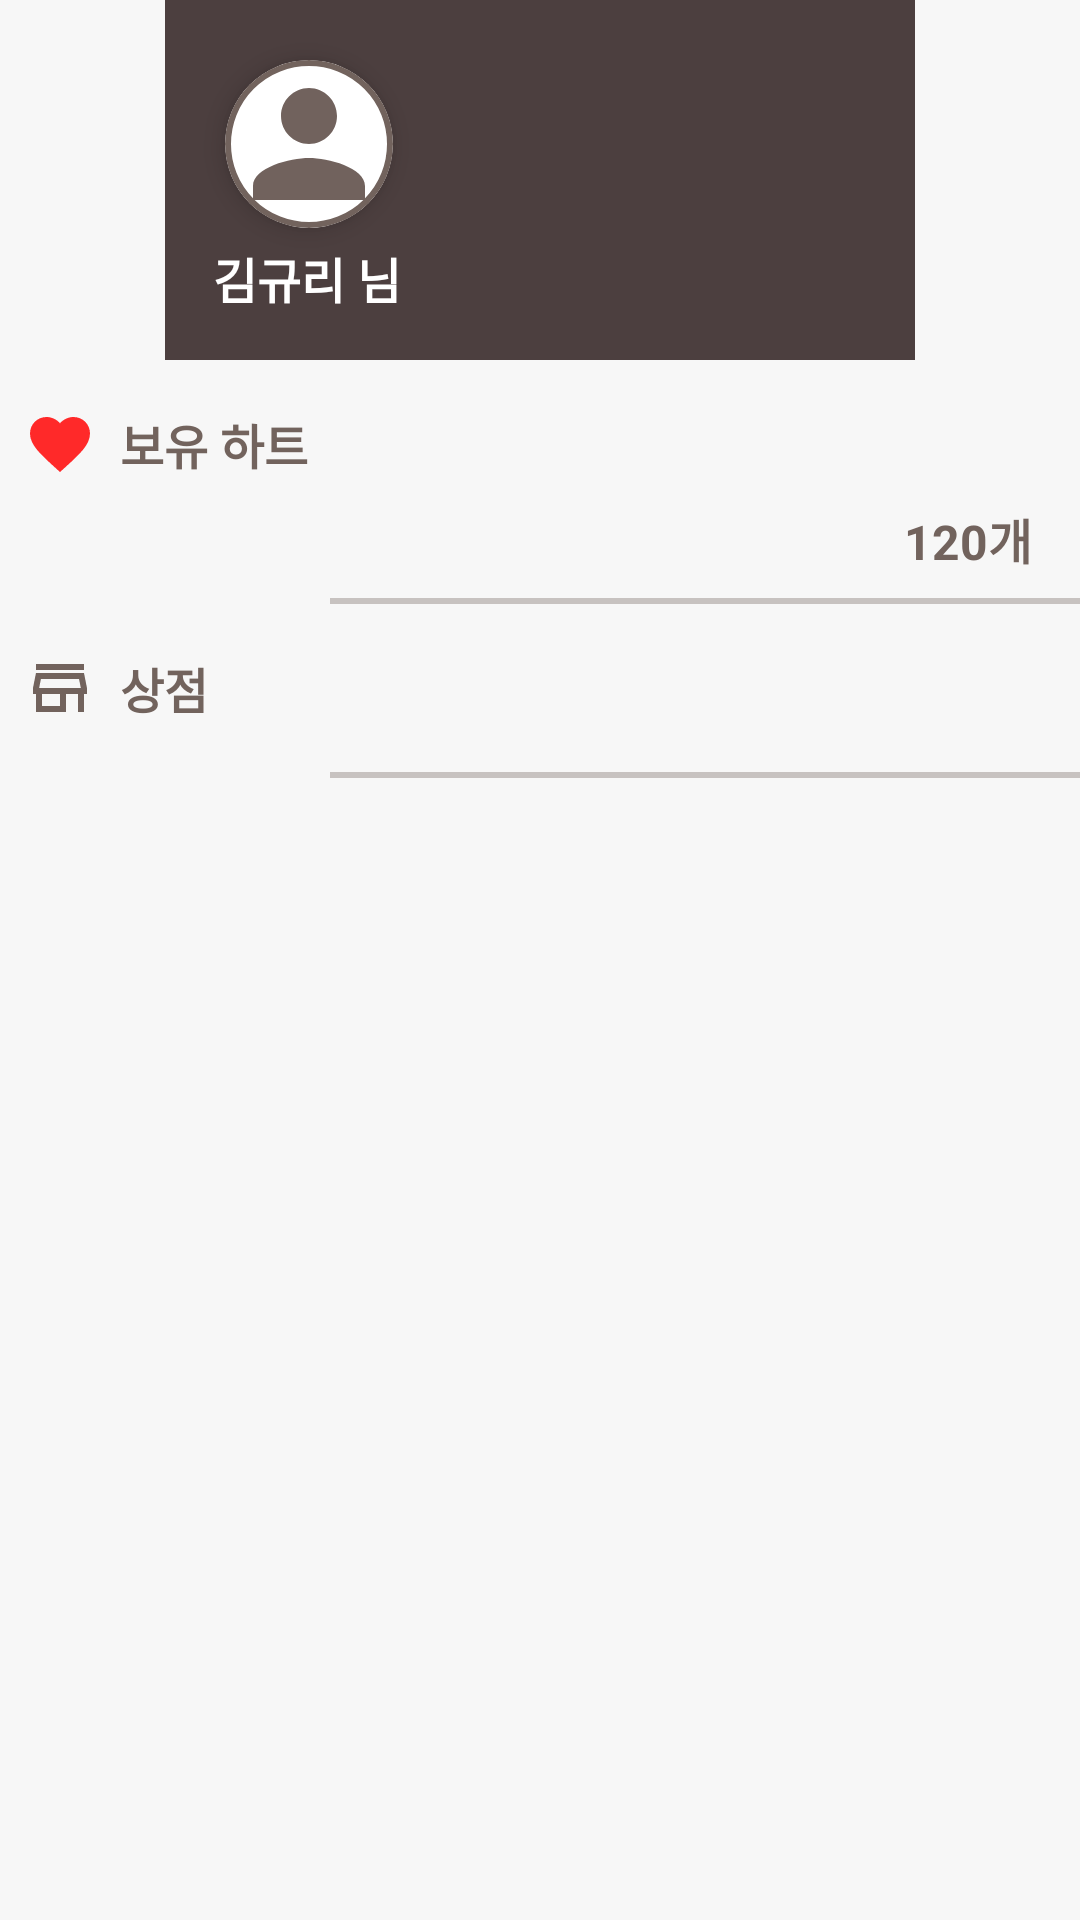

The Android layout XML behind this screen, and the referenced resources:
<!-- AndroidManifest.xml: application theme Theme.Final_project -->
<!-- res/layout/drawer.xml -->
<?xml version="1.0" encoding="utf-8"?>
<androidx.constraintlayout.widget.ConstraintLayout
    xmlns:android="http://schemas.android.com/apk/res/android"
    xmlns:app="http://schemas.android.com/apk/res-auto"
    android:id="@+id/drawer"
    android:layout_width="250dp"
    android:layout_height="match_parent"
    android:background="#F7F7F7"
    android:layout_gravity="start"
    android:orientation="vertical">

    <LinearLayout
        android:id="@+id/layout01"
        android:layout_height="120dp"
        android:layout_width="250dp"
        app:layout_constraintTop_toTopOf="parent"
        app:layout_constraintStart_toStartOf="parent"
        app:layout_constraintEnd_toEndOf="parent"
        android:orientation="vertical"
        android:background="@color/lightDarkBrown">

        <com.google.android.material.card.MaterialCardView
            android:layout_width="56dp"
            android:layout_height="56dp"
            app:cardCornerRadius="50dp"
            app:cardElevation="5dp"
            app:strokeWidth="2dp"
            app:strokeColor="@color/lightBrown"
            android:layout_marginLeft="20dp"
            android:layout_marginTop="20dp"
            android:layout_marginBottom="5dp"
            app:layout_constraintStart_toStartOf="parent"
            app:layout_constraintTop_toTopOf="parent"  >

            <FrameLayout
                android:layout_width="match_parent"
                android:layout_height="match_parent">

                <ImageView
                    android:id="@+id/img_personal"
                    android:layout_width="match_parent"
                    android:layout_height="match_parent"
                    android:layout_gravity="center"
                    android:adjustViewBounds="true"
                    android:scaleType="centerCrop"
                    android:src="@drawable/baseline_person_24" />

            </FrameLayout>

        </com.google.android.material.card.MaterialCardView>


        <TextView
            android:id="@+id/text_name"
            android:layout_width="match_parent"
            android:layout_height="wrap_content"
            android:text="김규리 님"
            android:textColor="#FFFFFF"
            android:textSize="16sp"
            android:textStyle="bold"
            android:gravity="left"
            android:layout_marginLeft="16dp"
            android:layout_marginBottom="16dp"/>
    </LinearLayout>

    <LinearLayout
        android:layout_width="match_parent"
        android:layout_height="590dp"
        app:layout_constraintTop_toBottomOf="@+id/layout01"
        app:layout_constraintStart_toStartOf="parent"
        app:layout_constraintEnd_toEndOf="parent"
        android:layout_marginTop="16dp"
        android:orientation="vertical">

        <LinearLayout
            android:layout_width="match_parent"
            android:layout_height="wrap_content"
            android:layout_marginLeft="8dp"
            android:orientation="horizontal">

            <ImageView
                android:id="@+id/img_heart"
                android:layout_width="wrap_content"
                android:layout_height="wrap_content"
                android:layout_gravity="center"
                android:src="@drawable/baseline_favorite_24"/>

            <TextView
                android:layout_width="wrap_content"
                android:layout_height="wrap_content"
                android:text="보유 하트"
                android:textStyle="bold"
                android:textColor="#72635D"
                android:textSize="16sp"
                android:layout_marginLeft="8dp"
                android:layout_gravity="center"/>

        </LinearLayout>

        <TextView
            android:id="@+id/text_heart_count"
            android:layout_width="wrap_content"
            android:layout_height="wrap_content"
            android:text="120개"
            android:textStyle="bold"
            android:textColor="#72635D"
            android:textSize="16sp"
            android:layout_marginTop="8dp"
            android:layout_marginRight="16dp"
            android:layout_gravity="right"
            android:layout_marginBottom="8dp"/>

        <TextView
            android:layout_width="250dp"
            android:layout_height="2dp"
            android:layout_gravity="right"
            android:layout_marginBottom="16dp"
            android:background="#5B72635D" />

        <LinearLayout
            android:id="@+id/btn_store"
            android:layout_width="match_parent"
            android:layout_height="wrap_content"
            android:layout_marginLeft="8dp"
            android:orientation="horizontal">

            <ImageView
                android:id="@+id/img_store"
                android:layout_width="wrap_content"
                android:layout_height="wrap_content"
                android:layout_gravity="center"
                android:src="@drawable/store_fill0_wght400_grad0_opsz24"/>

            <TextView
                android:layout_width="wrap_content"
                android:layout_height="wrap_content"
                android:text="상점"
                android:textStyle="bold"
                android:textColor="#72635D"
                android:textSize="16sp"
                android:layout_marginLeft="8dp"
                android:layout_gravity="center"/>

        </LinearLayout>

        <TextView
            android:layout_width="250dp"
            android:layout_height="2dp"
            android:layout_gravity="right"
            android:layout_marginBottom="16dp"
            android:background="#5B72635D"
            android:layout_marginTop="16dp"/>

        <LinearLayout
            android:layout_width="match_parent"
            android:layout_height="match_parent"
            android:orientation="vertical"
            android:gravity="bottom">

            <LinearLayout
                android:id="@+id/btn_logout"
                android:layout_width="match_parent"
                android:layout_height="wrap_content"
                android:layout_marginLeft="8dp"
                android:layout_gravity="bottom"
                android:orientation="horizontal">

                <ImageView
                    android:id="@+id/img_logout"
                    android:layout_width="30dp"
                    android:layout_height="30dp"
                    android:src="@drawable/baseline_logout_24"/>

                <TextView
                    android:id="@+id/text_logout"
                    android:layout_width="wrap_content"
                    android:layout_height="wrap_content"
                    android:text="로그아웃"
                    android:textStyle="bold"
                    android:textSize="16sp"
                    android:textColor="#462727"
                    android:layout_marginLeft="8dp"
                    android:layout_gravity="center"/>
            </LinearLayout>

        </LinearLayout>

    </LinearLayout>


</androidx.constraintlayout.widget.ConstraintLayout>
<!-- resources referenced by this layout -->
<resources>
  <color name="lightBrown">#72635D</color>
  <color name="lightDarkBrown">#4C3F3F</color>
  <!-- drawable baseline_favorite_24 (drawable) -->
  <vector android:height="24dp" android:tint="#FF2929"
      android:viewportHeight="24" android:viewportWidth="24"
      android:width="24dp" xmlns:android="http://schemas.android.com/apk/res/android">
      <path android:fillColor="@android:color/white" android:pathData="M12,21.35l-1.45,-1.32C5.4,15.36 2,12.28 2,8.5 2,5.42 4.42,3 7.5,3c1.74,0 3.41,0.81 4.5,2.09C13.09,3.81 14.76,3 16.5,3 19.58,3 22,5.42 22,8.5c0,3.78 -3.4,6.86 -8.55,11.54L12,21.35z"/>
  </vector>
  <!-- drawable baseline_logout_24 (drawable) -->
  <vector android:autoMirrored="true" android:height="24dp"
      android:tint="#71625D" android:viewportHeight="24"
      android:viewportWidth="24" android:width="24dp" xmlns:android="http://schemas.android.com/apk/res/android">
      <path android:fillColor="@android:color/white" android:pathData="M17,7l-1.41,1.41L18.17,11H8v2h10.17l-2.58,2.58L17,17l5,-5zM4,5h8V3H4c-1.1,0 -2,0.9 -2,2v14c0,1.1 0.9,2 2,2h8v-2H4V5z"/>
  </vector>
  <!-- drawable baseline_person_24 (drawable) -->
  <vector android:height="24dp" android:tint="#71625D"
      android:viewportHeight="24" android:viewportWidth="24"
      android:width="24dp" xmlns:android="http://schemas.android.com/apk/res/android">
      <path android:fillColor="@android:color/white" android:pathData="M12,12c2.21,0 4,-1.79 4,-4s-1.79,-4 -4,-4 -4,1.79 -4,4 1.79,4 4,4zM12,14c-2.67,0 -8,1.34 -8,4v2h16v-2c0,-2.66 -5.33,-4 -8,-4z"/>
  </vector>
  <!-- drawable store_fill0_wght400_grad0_opsz24 (drawable) -->
  <vector xmlns:android="http://schemas.android.com/apk/res/android"
      android:width="24dp"
      android:height="24dp"
      android:viewportWidth="960"
      android:viewportHeight="960">
    <path
        android:fillColor="@color/lightBrown"
        android:pathData="M160,240v-80h640v80L160,240ZM160,800v-240h-40v-80l40,-200h640l40,200v80h-40v240h-80v-240L560,560v240L160,800ZM240,720h240v-160L240,560v160ZM202,480h556,-556ZM202,480h556l-24,-120L226,360l-24,120Z"/>
  </vector>
  <style name="Theme.Final_project" parent="Base.Theme.Final_project" />
  <style name="Base.Theme.Final_project" parent="Theme.MaterialComponents.Light.NoActionBar">
          
          
          <item name="colorPrimaryVariant">@color/lightDarkBrown</item>
          <item name="colorAccent">@color/lightBrown</item>
          <item name="colorControlNormal">@color/lightDarkBrown</item>
          <item name="android:statusBarColor" tools:targetApi="1">?attr/colorPrimaryVariant</item>
      </style>
</resources>
